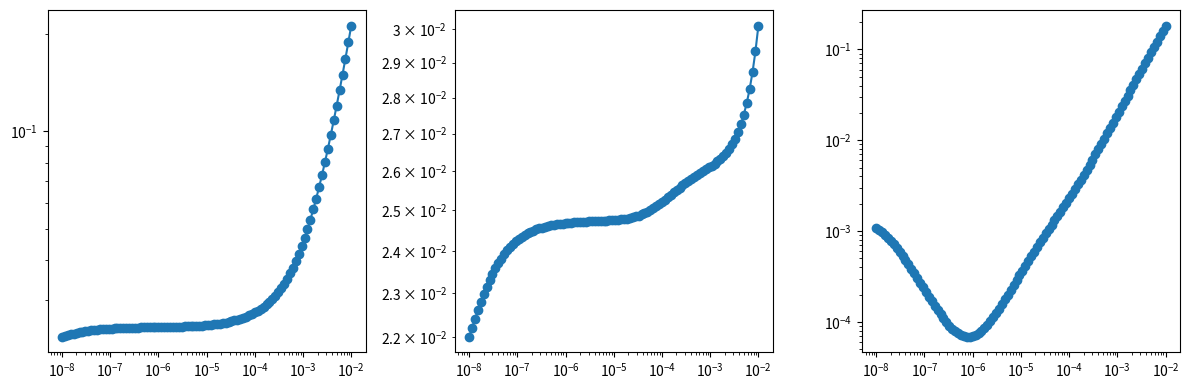

Reproduce this figure in Python.
import scipy.linalg as sp
import numpy as np
import matplotlib.pyplot as plt

n = 20
delta = 0.05

A = sp.hilbert(n)
x_true = np.ones(n)
b = A @ x_true

sigma = np.random.normal(0, 1, n)
b_delta = b + delta * sigma

alphas = np.logspace(-8, -2, 100)

J_values = []
residual_values = []
reg_values = []

E = np.eye(n)

for alpha in alphas:
    M = A.T @ A + alpha * E
    rhs = A.T @ b_delta
    x_alpha = np.linalg.solve(M, rhs)

    residual = A @ x_alpha - b_delta
    residual_norm2 = np.linalg.norm(residual)**2
    reg_norm2 = alpha * np.linalg.norm(x_alpha)**2

    J = residual_norm2 + reg_norm2

    residual_values.append(residual_norm2)
    reg_values.append(reg_norm2)
    J_values.append(J)

plt.figure(figsize=(12, 4))

plt.subplot(1, 3, 1)
plt.plot(alphas, J_values, 'o-')
plt.xscale('log') 
plt.yscale('log')

plt.subplot(1, 3, 2)
plt.plot(alphas, residual_values, 'o-')
plt.xscale('log')
plt.yscale('log')

plt.subplot(1, 3, 3)
plt.plot(alphas, reg_values, 'o-')
plt.xscale('log')
plt.yscale('log')

plt.tight_layout()
plt.show()
